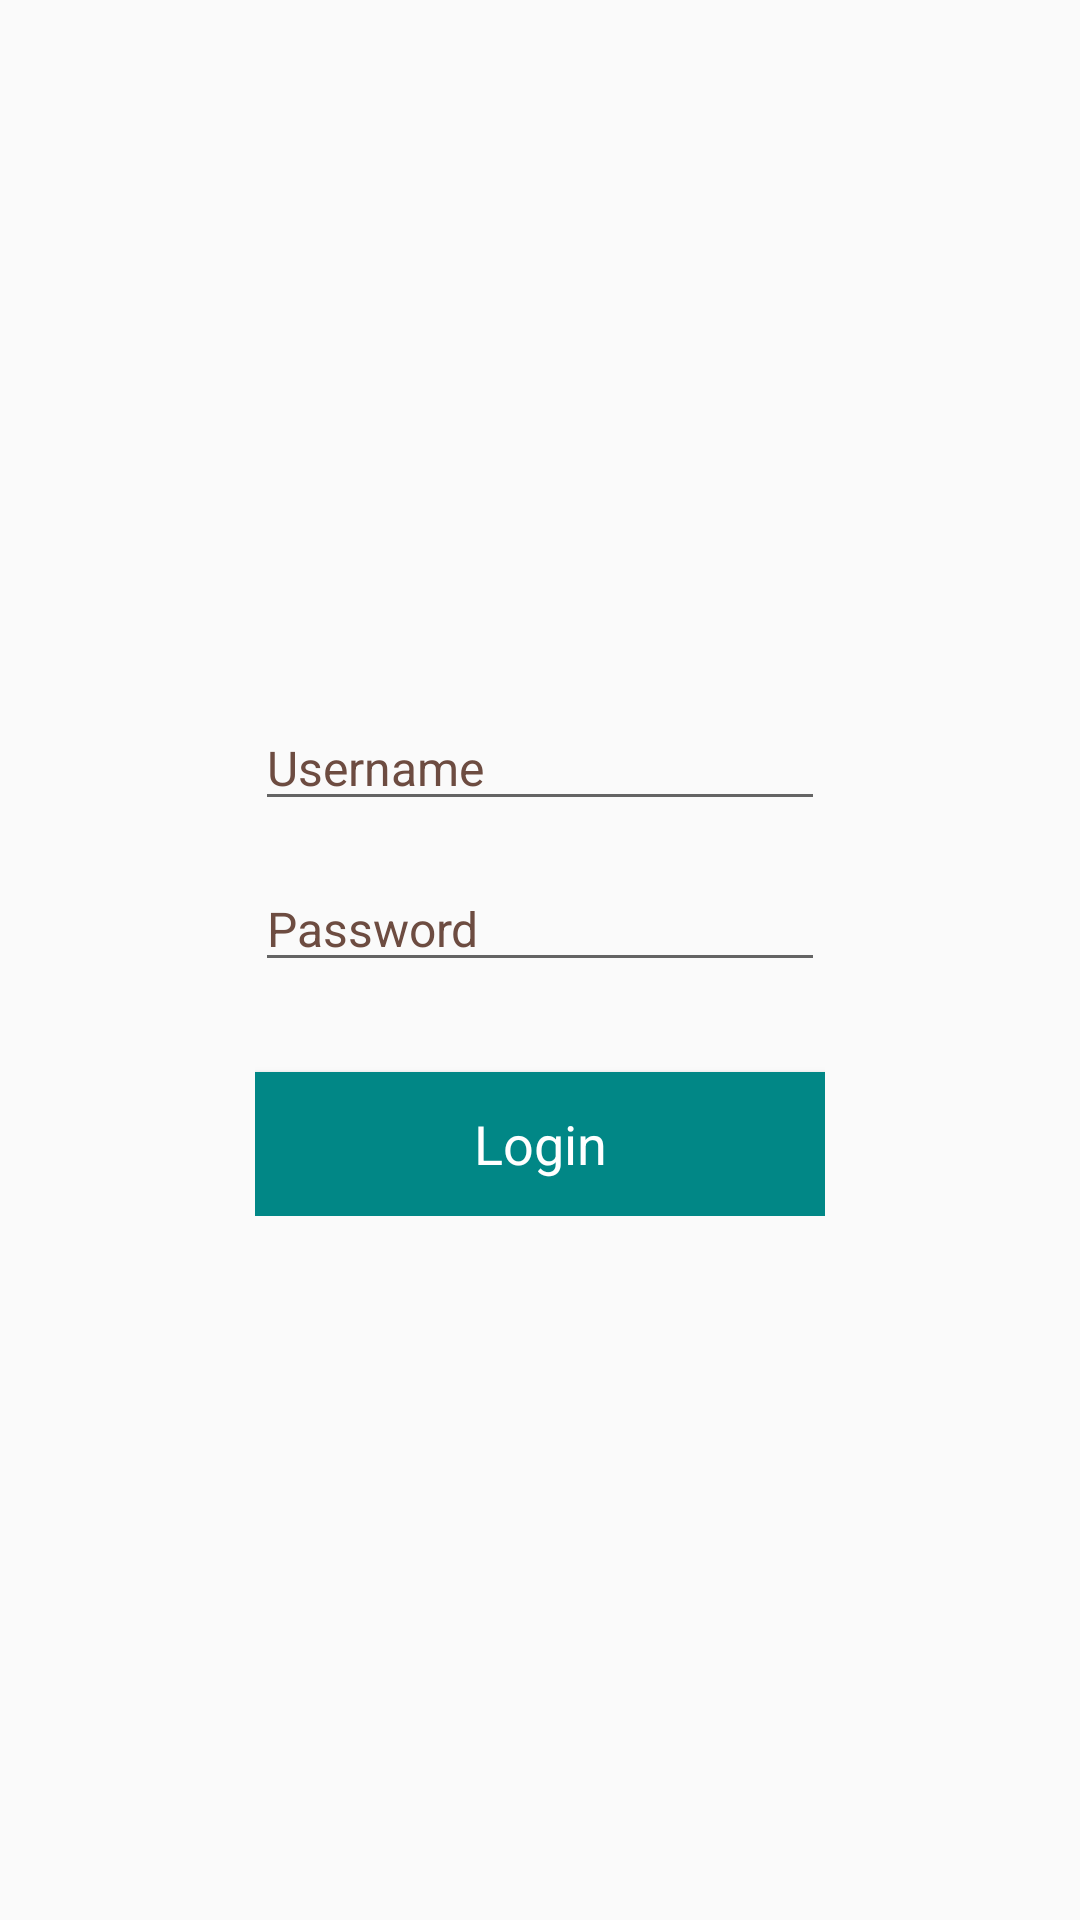

Layout XML and referenced resources for this Android screen:
<!-- AndroidManifest.xml: application theme Theme.HairSalonApp -->
<!-- res/layout/activity_login.xml -->
<?xml version="1.0" encoding="utf-8"?>
<androidx.constraintlayout.widget.ConstraintLayout xmlns:android="http://schemas.android.com/apk/res/android"
    xmlns:app="http://schemas.android.com/apk/res-auto"
    xmlns:tools="http://schemas.android.com/tools"
    android:layout_width="match_parent"
    android:layout_height="match_parent"
    tools:context=".LoginActivity">

    <LinearLayout
        android:layout_width="wrap_content"
        android:layout_height="wrap_content"
        android:orientation="vertical"
        app:layout_constraintTop_toTopOf="parent"
        app:layout_constraintStart_toStartOf="parent"
        app:layout_constraintEnd_toEndOf="parent"
        app:layout_constraintBottom_toBottomOf="parent">

        <EditText
            android:id="@+id/etLoginUsername"
            android:layout_width="wrap_content"
            android:layout_height="wrap_content"
            style="@style/EditTextStyle"
            android:ems="10"
            android:inputType="textEmailAddress"
            android:imeOptions="actionNext"
            android:hint="@string/username"/>

        <EditText
            android:id="@+id/etLoginPassword"
            style="@style/EditTextStyle"
            android:layout_width="wrap_content"
            android:layout_height="wrap_content"
            android:layout_marginTop="@dimen/dimen_5"
            android:ems="10"
            android:inputType="textPassword"
            android:imeOptions="actionDone"
            android:hint="@string/password"/>

        <Button
            android:id="@+id/btnLogin"
            style="@style/ButtonStyle"
            android:layout_width="match_parent"
            android:layout_height="wrap_content"
            android:text="@string/login"
            android:layout_marginTop="@dimen/dimen_10"/>
    </LinearLayout>

</androidx.constraintlayout.widget.ConstraintLayout>
<!-- resources referenced by this layout -->
<resources>
  <dimen name="dimen_10">10dp</dimen>
  <dimen name="dimen_5">5dp</dimen>
  <string name="login">Login</string>
  <string name="password">Password</string>
  <string name="username">Username</string>
  <style name="ButtonStyle" parent="Theme.AppCompat">
          <item name="android:background">@color/teal_700</item>
          <item name="android:textColor">@color/white</item>
          <item name="textAllCaps">false</item>
          <item name="android:textSize">@dimen/text_size_18</item>
      </style>
  <style name="EditTextStyle" parent="Theme.AppCompat">
          <item name="android:textColor">@color/green</item>
          <item name="android:textSize">@dimen/text_size_16</item>
          <item name="android:textColorHint">@color/brown</item>
          <item name="android:maxLength">30</item>
      </style>
  <style name="Theme.HairSalonApp" parent="Theme.AppCompat.Light.NoActionBar">
          
          <item name="colorPrimary">@color/purple_500</item>
          <item name="colorPrimaryVariant">@color/purple_700</item>
          <item name="colorOnPrimary">@color/white</item>
          
          <item name="colorSecondary">@color/teal_200</item>
          <item name="colorSecondaryVariant">@color/teal_700</item>
          <item name="colorOnSecondary">@color/black</item>
          
          <item name="android:statusBarColor" tools:targetApi="l">?attr/colorPrimaryVariant</item>
          
      </style>
  <color name="teal_700">#FF018786</color>
  <color name="white">#FFFFFFFF</color>
  <dimen name="text_size_18">18sp</dimen>
  <color name="green">#a5d6a7</color>
  <dimen name="text_size_16">16sp</dimen>
  <color name="brown">#6d4c41</color>
  <color name="purple_500">#FF6200EE</color>
  <color name="purple_700">#FF3700B3</color>
  <color name="teal_200">#FF03DAC5</color>
  <color name="black">#FF000000</color>
</resources>
